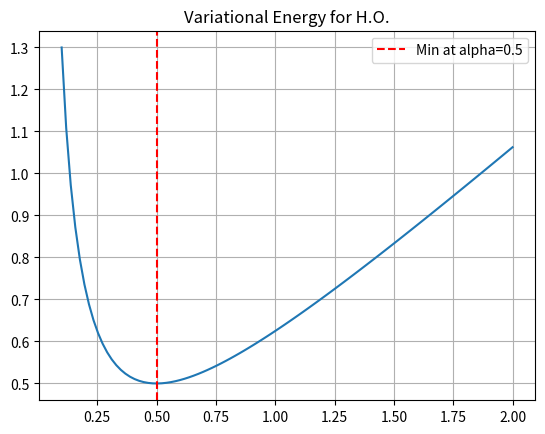

Python code for this plot:
%matplotlib inline
import numpy as np
import matplotlib.pyplot as plt
alpha = np.linspace(0.1, 2, 100)
E_var = alpha / 2 + 1 / (8 * alpha)
plt.plot(alpha, E_var)
plt.axvline(0.5, color='r', linestyle='--', label='Min at alpha=0.5')
plt.title('Variational Energy for H.O.')
plt.legend()
plt.grid()
plt.show()
